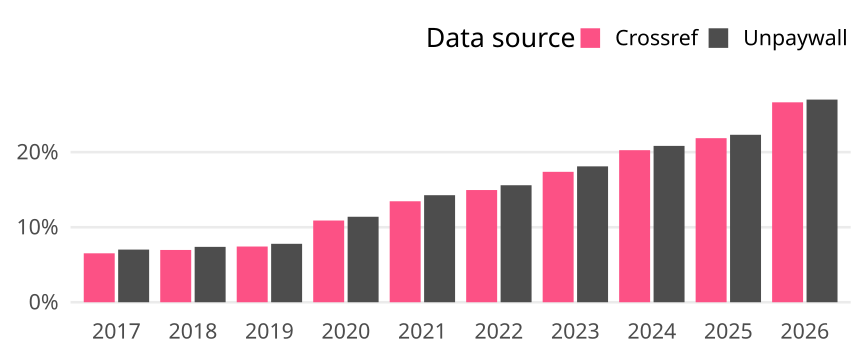

The table this chart was drawn from, first rows:
cr_year, cat, article_total, name, oa_articles, oa_share
2017, Global, 260032, Crossref, 16958, 0.06522
2017, Global, 260032, Unpaywall, 18250, 0.07018
2018, Global, 269479, Crossref, 18778, 0.06968
2018, Global, 269479, Unpaywall, 19891, 0.07381
2019, Global, 277653, Crossref, 20622, 0.07427
2019, Global, 277653, Unpaywall, 21622, 0.07787
2020, Global, 294138, Crossref, 32040, 0.1089
2020, Global, 294138, Unpaywall, 33513, 0.1139
2021, Global, 323656, Crossref, 43561, 0.1346
2021, Global, 323656, Unpaywall, 46176, 0.1427
2022, Global, 329721, Crossref, 49308, 0.1495
2022, Global, 329721, Unpaywall, 51419, 0.1559
2023, Global, 323309, Crossref, 56199, 0.1738
2023, Global, 323309, Unpaywall, 58557, 0.1811
2024, Global, 346249, Crossref, 70176, 0.2027
2024, Global, 346249, Unpaywall, 72152, 0.2084
2025, Global, 361114, Crossref, 78967, 0.2187
2025, Global, 361114, Unpaywall, 80599, 0.2232
2026, Global, 290382, Crossref, 77377, 0.2665
2026, Global, 290382, Unpaywall, 78434, 0.2701
